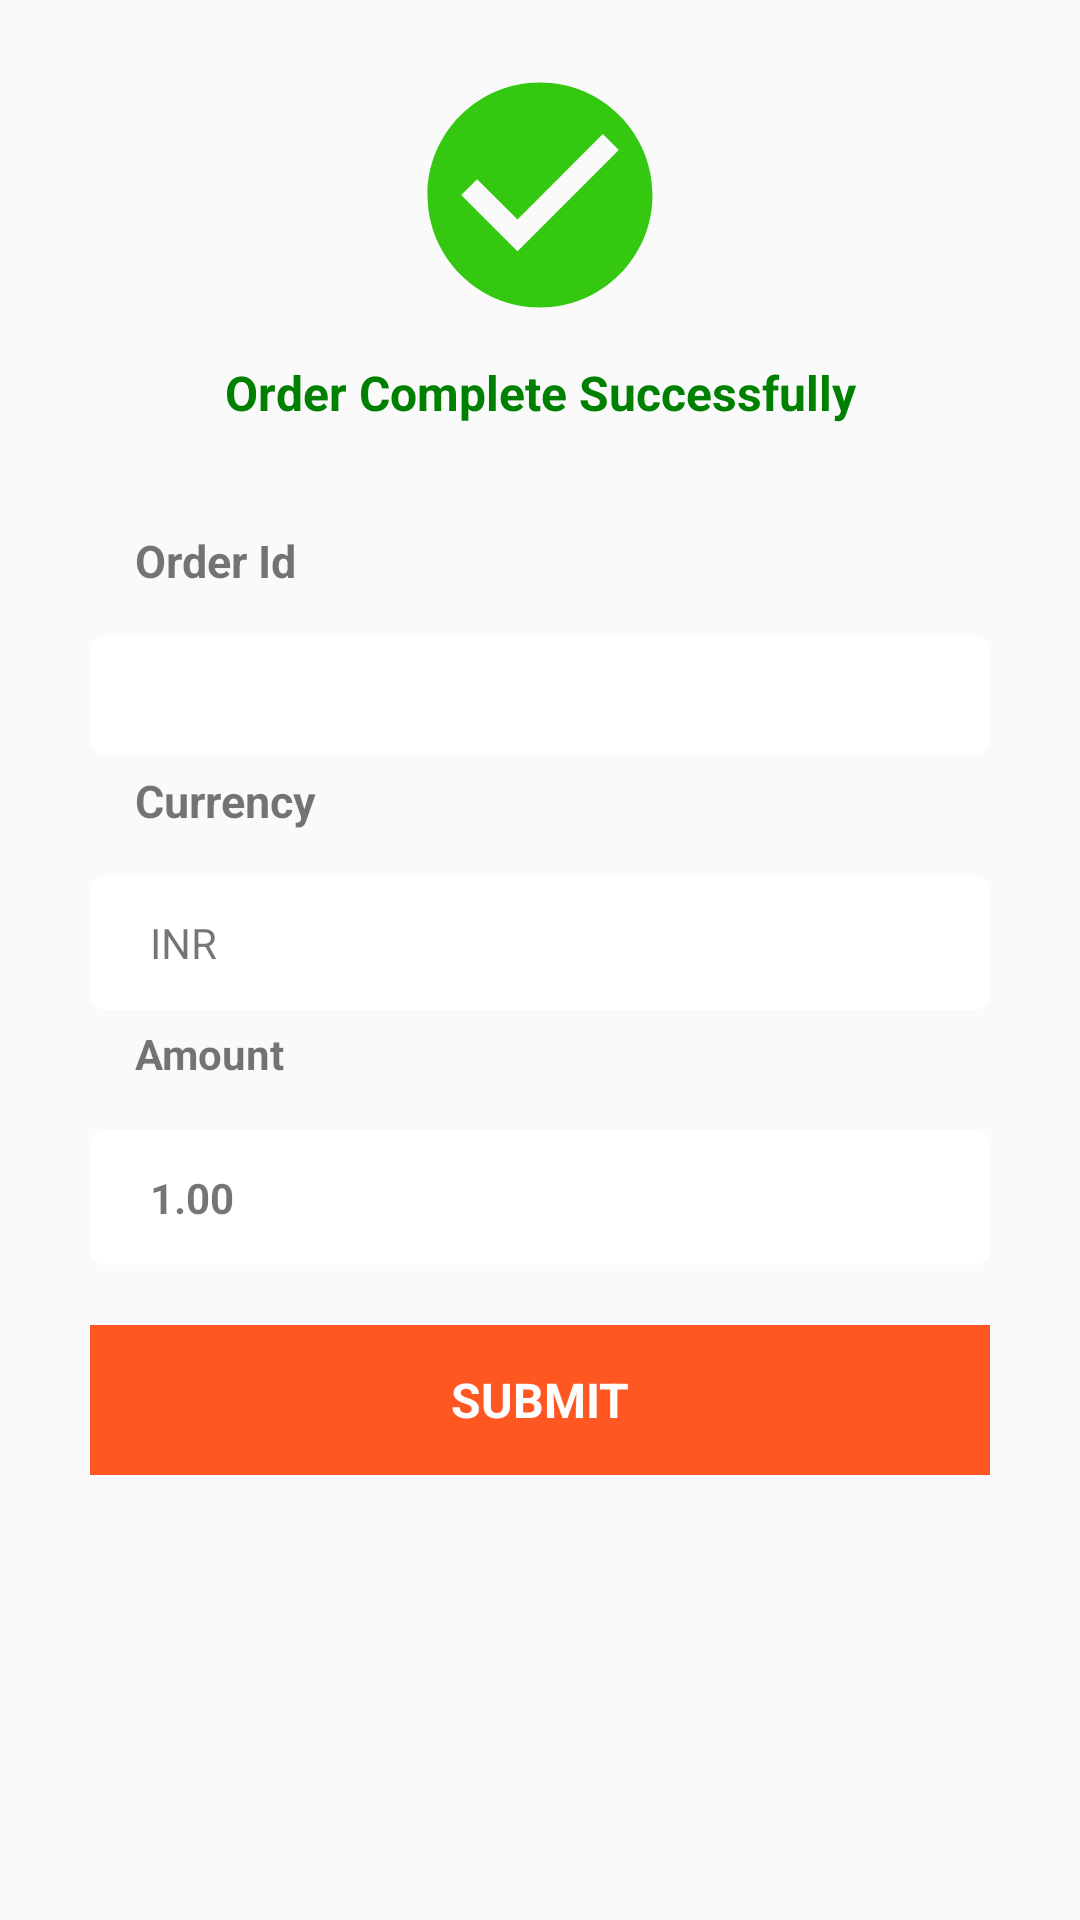

Reconstruct the res/layout file that produces this screen, plus the resources it refers to.
<!-- AndroidManifest.xml: application theme AppTheme.NoActionBar -->
<!-- res/layout/activity_status.xml -->
<?xml version="1.0" encoding="utf-8"?>
<LinearLayout xmlns:android="http://schemas.android.com/apk/res/android"
    android:layout_width="match_parent"
    android:layout_height="match_parent"
    xmlns:app="http://schemas.android.com/apk/res-auto"
    android:orientation="vertical">

    <ImageView
        android:layout_width="90dp"
        android:layout_height="90dp"
        android:layout_gravity="center"
        android:layout_marginTop="20dp"
        android:background="@drawable/ic_check" />

    <TextView
        android:layout_width="match_parent"
        android:layout_height="wrap_content"
        android:layout_marginLeft="20dp"
        android:layout_marginTop="10dp"
        android:layout_marginRight="20dp"
        android:gravity="center"
        android:text="Order Complete Successfully"
        android:textColor="@color/green"
        android:textSize="16sp"
        android:textStyle="bold" />

    <ScrollView
        android:id="@+id/scrollView1"
        android:layout_width="match_parent"
        android:layout_height="wrap_content"
        android:layout_below="@+id/cust_toolbar"
        android:layout_marginBottom="50dp">

        <LinearLayout
            android:layout_width="match_parent"
            android:layout_height="wrap_content"
            android:layout_margin="15dp"
            android:layout_marginBottom="50dp"
            android:gravity="left"
            android:orientation="vertical"
            android:padding="15dp">


            <TextView
                android:layout_width="match_parent"
                android:layout_height="30dp"
                android:layout_margin="5dp"
                android:layout_marginTop="10dp"
                android:paddingLeft="10dp"
                android:text="Order Id"
                android:textSize="15sp"
                android:textStyle="bold" />

            <TextView
                android:id="@+id/orderId"
                android:layout_width="match_parent"
                android:layout_height="40dp"
                android:background="@drawable/rounded_corner_design"
                android:gravity="center|left"
                android:paddingLeft="20dp" />

            <TextView
                android:layout_width="match_parent"
                android:layout_height="30dp"
                android:layout_margin="5dp"
                android:layout_marginTop="10dp"
                android:paddingLeft="10dp"
                android:text="Currency"
                android:textSize="15dp"
                android:textStyle="bold" />

            <TextView
                android:id="@+id/currency"
                android:layout_width="match_parent"
                android:layout_height="45dp"
                android:background="@drawable/rounded_corner_design"
                android:gravity="center|left"
                android:paddingLeft="20dp"
                android:text="INR" />

            <TextView
                android:layout_width="match_parent"
                android:layout_height="30dp"
                android:layout_margin="5dp"
                android:layout_marginTop="20dp"
                android:paddingLeft="10dp"
                android:text="Amount"
                android:textStyle="bold" />

            <TextView
                android:id="@+id/amount"
                android:layout_width="match_parent"
                android:layout_height="45dp"
                android:background="@drawable/rounded_corner_design"
                android:gravity="center|left"
                android:paddingLeft="20dp"
                android:text="1.00"
                android:textStyle="bold" />


            <TextView
                android:id="@+id/submit"
                android:layout_width="match_parent"
                android:layout_height="50dp"
                android:layout_marginTop="20dp"
                android:background="@color/colorAccent"
                android:gravity="center"
                android:text="Submit"
                android:textAllCaps="true"
                android:textColor="@color/white"
                android:textSize="16sp"
                android:textStyle="bold" />

            <TextView
                android:id="@+id/textView1"
                android:layout_width="238dp"
                android:layout_height="40dp"
                android:layout_x="55dp"
                android:layout_marginTop="10dp"
                android:visibility="gone"
                android:layout_y="157dp" />
        </LinearLayout>
    </ScrollView>





</LinearLayout>
<!-- resources referenced by this layout -->
<resources>
  <color name="colorAccent">#FE5722</color>
  <color name="green">#008000</color>
  <color name="white">#FFFFFF</color>
  <!-- drawable ic_check (drawable) -->
  <vector android:height="24dp" android:tint="#34C910"
      android:viewportHeight="24.0" android:viewportWidth="24.0"
      android:width="24dp" xmlns:android="http://schemas.android.com/apk/res/android">
      <path android:fillColor="#FF000000" android:pathData="M12,2C6.48,2 2,6.48 2,12s4.48,10 10,10 10,-4.48 10,-10S17.52,2 12,2zM10,17l-5,-5 1.41,-1.41L10,14.17l7.59,-7.59L19,8l-9,9z"/>
  </vector>
  <!-- drawable rounded_corner_design (drawable-v21) -->
  <?xml version="1.0" encoding="utf-8"?>
  <shape
      xmlns:android="http://schemas.android.com/apk/res/android"
      android:shape="rectangle">
  
      
      <solid
          android:color="@color/white" >
      </solid>
  
      
      <stroke
          android:width="1dp"
          android:color="#fff" >
      </stroke>
  
      
      <padding
          android:left="2dp"
          android:top="2dp"
          android:right="2dp"
          android:bottom="2dp"    >
      </padding>
  
      
      <corners
          android:radius="5dp"   >
      </corners>
  
  </shape>
  <style name="AppTheme.NoActionBar">
          <item name="windowActionBar">false</item>
          <item name="windowNoTitle">true</item>
          <item name="colorPrimary">@color/navigation_bar</item>
          <item name="colorPrimaryDark">@color/google</item>
          <item name="colorAccent">@color/pagecolor</item>
      </style>
  <color name="navigation_bar">#FF5722</color>
  <color name="google">#dd4b39</color>
  <color name="pagecolor">#F88109</color>
</resources>
